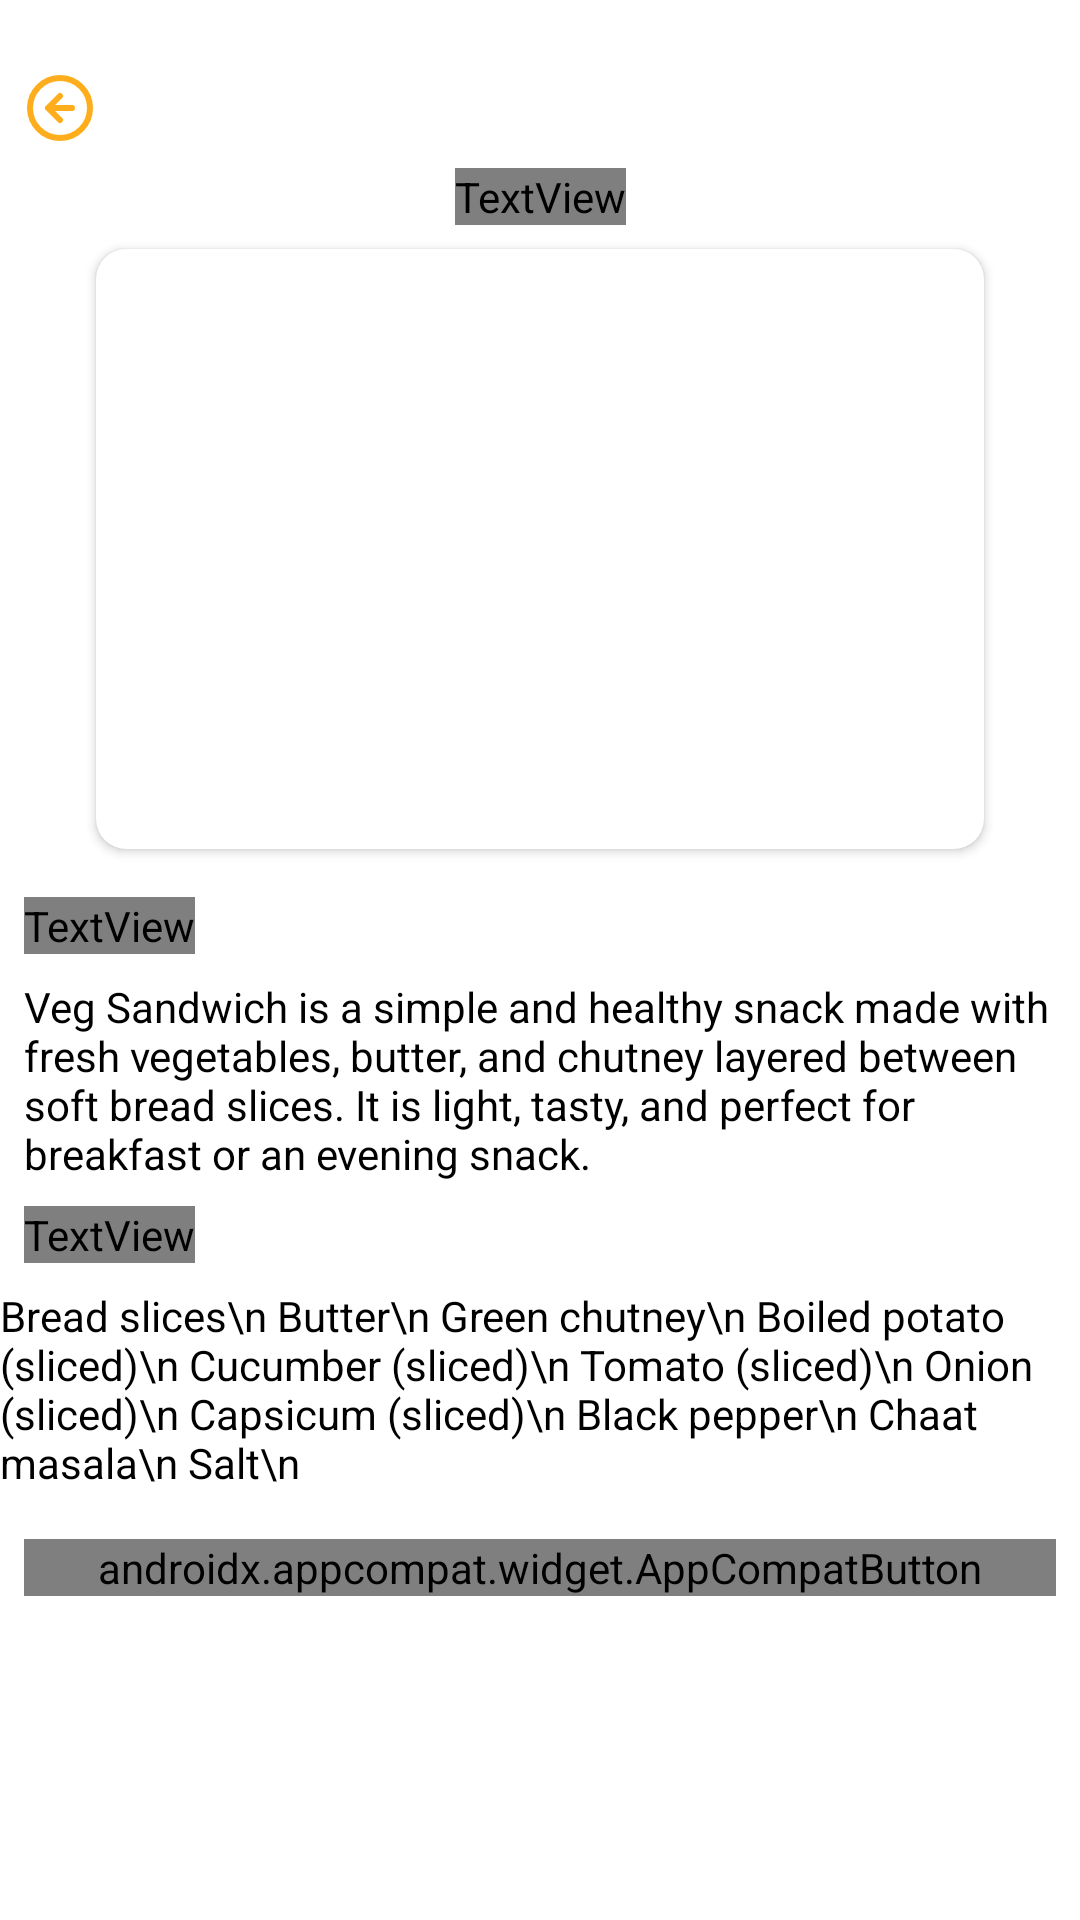

This screen was rendered from an Android layout file. Write that file and the resources it references.
<!-- AndroidManifest.xml: application theme Theme.SpicyBite -->
<!-- res/layout/activity_details.xml -->
<?xml version="1.0" encoding="utf-8"?>
<androidx.constraintlayout.widget.ConstraintLayout xmlns:android="http://schemas.android.com/apk/res/android"
    xmlns:app="http://schemas.android.com/apk/res-auto"
    xmlns:tools="http://schemas.android.com/tools"
    android:id="@+id/main"
    android:layout_width="match_parent"
    android:layout_height="match_parent"
    tools:context=".DetailsActivity">

    <ImageButton
        android:id="@+id/imageButton"
        android:layout_width="24dp"
        android:layout_height="24dp"
        android:layout_marginStart="8dp"
        android:layout_marginTop="24dp"

        android:background="@color/transparent"
        app:layout_constraintStart_toStartOf="parent"
        app:layout_constraintTop_toTopOf="parent"
        app:srcCompat="@drawable/arrow_left" />

    <TextView
        android:id="@+id/detailFoodName"
        android:layout_width="wrap_content"
        android:layout_height="wrap_content"
        android:layout_marginTop="8dp"
        android:fontFamily="@font/lato_regular"
        android:text="Food Name"
        android:textColor="@color/black"
        android:textSize="20sp"
        app:layout_constraintEnd_toEndOf="parent"
        app:layout_constraintStart_toStartOf="parent"
        app:layout_constraintTop_toBottomOf="@+id/imageButton" />

    <androidx.cardview.widget.CardView
        android:id="@+id/cardView3"
        android:layout_width="match_parent"
        android:layout_height="200dp"
        android:layout_marginStart="32dp"
        android:layout_marginTop="8dp"
        android:layout_marginEnd="32dp"
        app:cardCornerRadius="10dp"
        app:layout_constraintEnd_toEndOf="parent"
        app:layout_constraintStart_toStartOf="parent"
        app:layout_constraintTop_toBottomOf="@+id/detailFoodName">

        <ImageView
            android:id="@+id/detailedfoodimage"
            android:layout_width="wrap_content"
            android:layout_height="wrap_content"
            android:scaleType="centerCrop"
            tools:srcCompat="@tools:sample/backgrounds/scenic" />
    </androidx.cardview.widget.CardView>

    <TextView
        android:id="@+id/textView5"
        android:layout_width="wrap_content"
        android:layout_height="wrap_content"
        android:layout_marginStart="8dp"
        android:layout_marginTop="16dp"
        android:fontFamily="@font/lato_regular"
        android:text="Short Description"
        android:textColor="@color/black"
        android:textSize="20sp"
        app:layout_constraintStart_toStartOf="parent"
        app:layout_constraintTop_toBottomOf="@+id/cardView3" />

    <TextView
        android:id="@+id/descriptionTextView"
        android:layout_width="0dp"
        android:layout_height="wrap_content"
        android:layout_marginTop="8dp"
        android:layout_marginEnd="8dp"
        android:text="Veg Sandwich is a simple and healthy snack made with fresh vegetables, butter, and chutney layered between soft bread slices. It is light, tasty, and perfect for breakfast or an evening snack. "
        android:textColor="@color/black"
        app:layout_constraintEnd_toEndOf="parent"
        app:layout_constraintStart_toStartOf="@+id/textView5"
        app:layout_constraintTop_toBottomOf="@+id/textView5" />

    <TextView
        android:id="@+id/textView7"
        android:layout_width="wrap_content"
        android:layout_height="wrap_content"
        android:layout_marginTop="8dp"
        android:fontFamily="@font/lato_regular"
        android:text="Ingredient"
        android:textColor="@color/black"
        android:textSize="20sp"
        app:layout_constraintEnd_toEndOf="@+id/descriptionTextView"
        app:layout_constraintHorizontal_bias="0.0"
        app:layout_constraintStart_toStartOf="@+id/descriptionTextView"
        app:layout_constraintTop_toBottomOf="@+id/descriptionTextView" />

    <TextView
        android:id="@+id/ingredientTextView"
        android:layout_width="wrap_content"
        android:layout_height="wrap_content"
        android:layout_marginTop="8dp"
        android:text="Bread slices\n Butter\n Green chutney\n Boiled potato (sliced)\n Cucumber (sliced)\n Tomato (sliced)\n Onion (sliced)\n Capsicum (sliced)\n Black pepper\n Chaat masala\n Salt\n"
        android:textColor="@color/black"
        app:layout_constraintEnd_toEndOf="parent"
        app:layout_constraintHorizontal_bias="0.022"
        app:layout_constraintStart_toStartOf="parent"
        app:layout_constraintTop_toBottomOf="@+id/textView7" />

    <androidx.appcompat.widget.AppCompatButton
        android:id="@+id/detailbutton"
        android:layout_width="match_parent"
        android:layout_height="wrap_content"
        android:layout_marginStart="8dp"
        android:layout_marginTop="16dp"
        android:layout_marginEnd="8dp"
        android:background="@drawable/addtocartshape"
        android:fontFamily="@font/lato_regular"
        android:text="Add To Cart"
        android:textColor="@color/white"
        app:layout_constraintEnd_toEndOf="parent"
        app:layout_constraintStart_toStartOf="parent"
        app:layout_constraintTop_toBottomOf="@+id/ingredientTextView" />

</androidx.constraintlayout.widget.ConstraintLayout>
<!-- resources referenced by this layout -->
<resources>
  <color name="black">#000000</color>
  <color name="transparent">#00000000</color>
  <color name="white">#FFFFFF</color>
  <!-- drawable arrow_left (drawable) -->
  <vector xmlns:android="http://schemas.android.com/apk/res/android"
      android:width="22dp"
      android:height="22dp"
      android:viewportWidth="22"
      android:viewportHeight="22">
    <path
        android:pathData="M11,7L7,11M7,11L11,15M7,11H15M21,11C21,16.523 16.523,21 11,21C5.477,21 1,16.523 1,11C1,5.477 5.477,1 11,1C16.523,1 21,5.477 21,11Z"
        android:strokeLineJoin="round"
        android:strokeWidth="2"
        android:fillColor="#00000000"
        android:strokeColor="@color/iconColor2"
        android:strokeLineCap="round"/>
  </vector>
  <style name="Theme.SpicyBite" parent="Theme.MaterialComponents.DayNight.NoActionBar">
      <item name="colorPrimary">@color/endColor</item>
      <item name="colorPrimaryVariant">@color/endColor</item>
      <item name="colorOnPrimary">@android:color/white</item>
      </style>
  <color name="iconColor2">#FEAD1D</color>
  <color name="endColor">#15BE77</color>
</resources>
